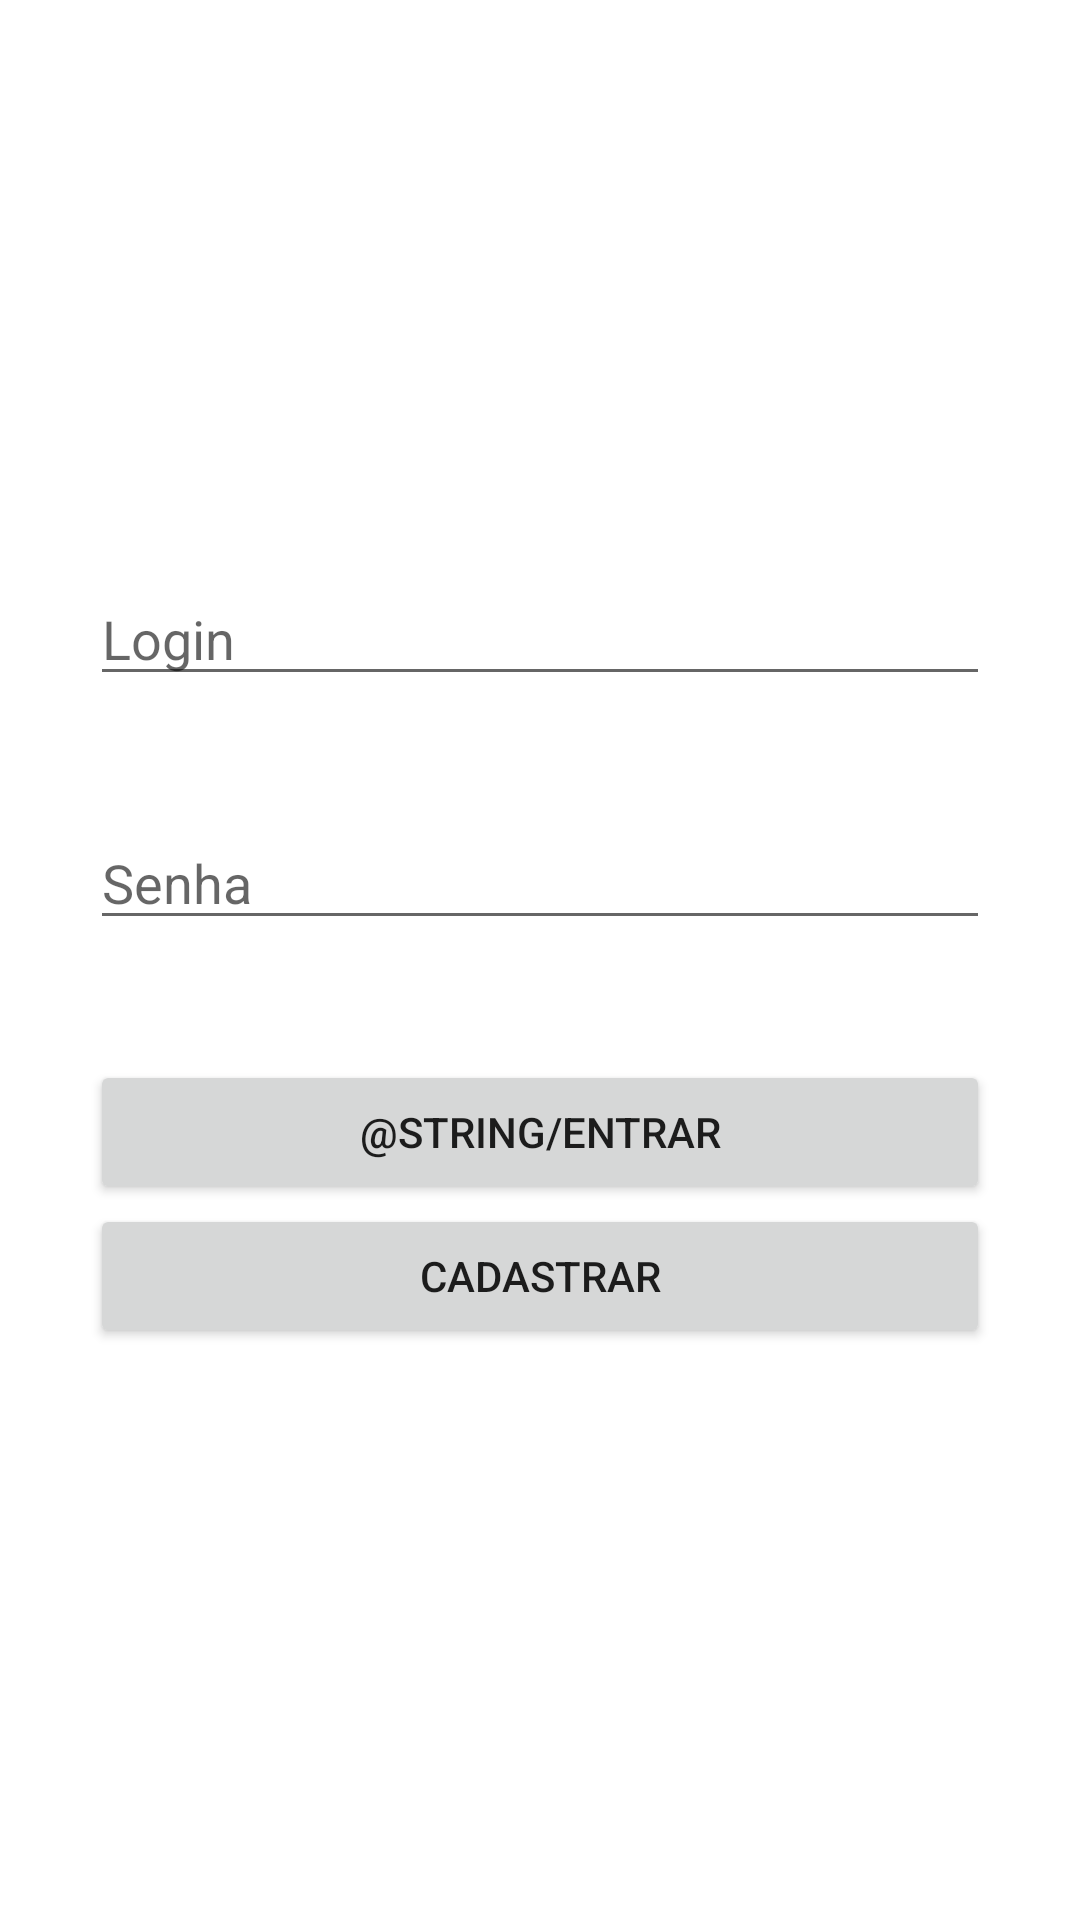

The Android layout XML behind this screen, and the referenced resources:
<!-- AndroidManifest.xml: application theme Theme.Libri -->
<!-- res/layout/activity_main.xml -->
<?xml version="1.0" encoding="utf-8"?>
<LinearLayout
    xmlns:android="http://schemas.android.com/apk/res/android"
    xmlns:app="http://schemas.android.com/apk/res-auto"
    xmlns:tools="http://schemas.android.com/tools"
    android:layout_width="match_parent"
    android:layout_height="match_parent"
    android:layout_gravity="center"
    android:gravity="center"
    android:orientation="vertical"
    tools:context=".MainActivity">

    <EditText
        android:id="@+id/txtLogin"
        android:layout_width="match_parent"
        android:layout_height="wrap_content"
        style="@style/editText"
        android:hint="@string/txtLogin"
        android:inputType="text"/>

    <EditText
        android:id="@+id/txtSenha"
        android:layout_width="match_parent"
        android:layout_height="wrap_content"
        style="@style/editText"
        android:hint="@string/txtSenha"
        android:inputType="textPassword"/>

    <Button
        android:id="@+id/btnEntrar"
        android:layout_width="match_parent"
        android:layout_height="wrap_content"
        style="@style/btnForm"
        android:text="@string/entrar"/>

    <Button
        android:id="@+id/btnCadastrarUsuario"
        android:layout_width="match_parent"
        android:layout_height="wrap_content"
        style="@style/btnForm"
        android:text="Cadastrar"/>

</LinearLayout>
<!-- resources referenced by this layout -->
<resources>
  <string name="txtLogin">Login</string>
  <string name="txtSenha">Senha</string>
  <style name="btnForm">
          <item name="android:layout_marginStart">30dp</item>
          <item name="android:layout_marginEnd">30dp</item>
          <item name="backgroundColor">@color/black</item>
      </style>
  <style name="editText">
          <item name="android:layout_marginStart">30dp</item>
          <item name="android:layout_marginEnd">30dp</item>
          <item name="android:layout_marginBottom">40dp</item>
      </style>
  <style name="Theme.Libri" parent="Theme.MaterialComponents.DayNight.DarkActionBar">
          
          <item name="colorPrimary">@color/purple_500</item>
          <item name="colorPrimaryVariant">@color/purple_700</item>
          <item name="colorOnPrimary">@color/white</item>
          
          <item name="colorSecondary">@color/teal_200</item>
          <item name="colorSecondaryVariant">@color/teal_700</item>
          <item name="colorOnSecondary">@color/black</item>
          
          <item name="android:statusBarColor" tools:targetApi="l">?attr/colorPrimaryVariant</item>
          
      </style>
  <color name="black">#FF000000</color>
  <color name="purple_500">#C496D4</color>
  <color name="purple_700">#FF3700B3</color>
  <color name="white">#FFFFFFFF</color>
  <color name="teal_200">#FF03DAC5</color>
  <color name="teal_700">#FF018786</color>
</resources>
